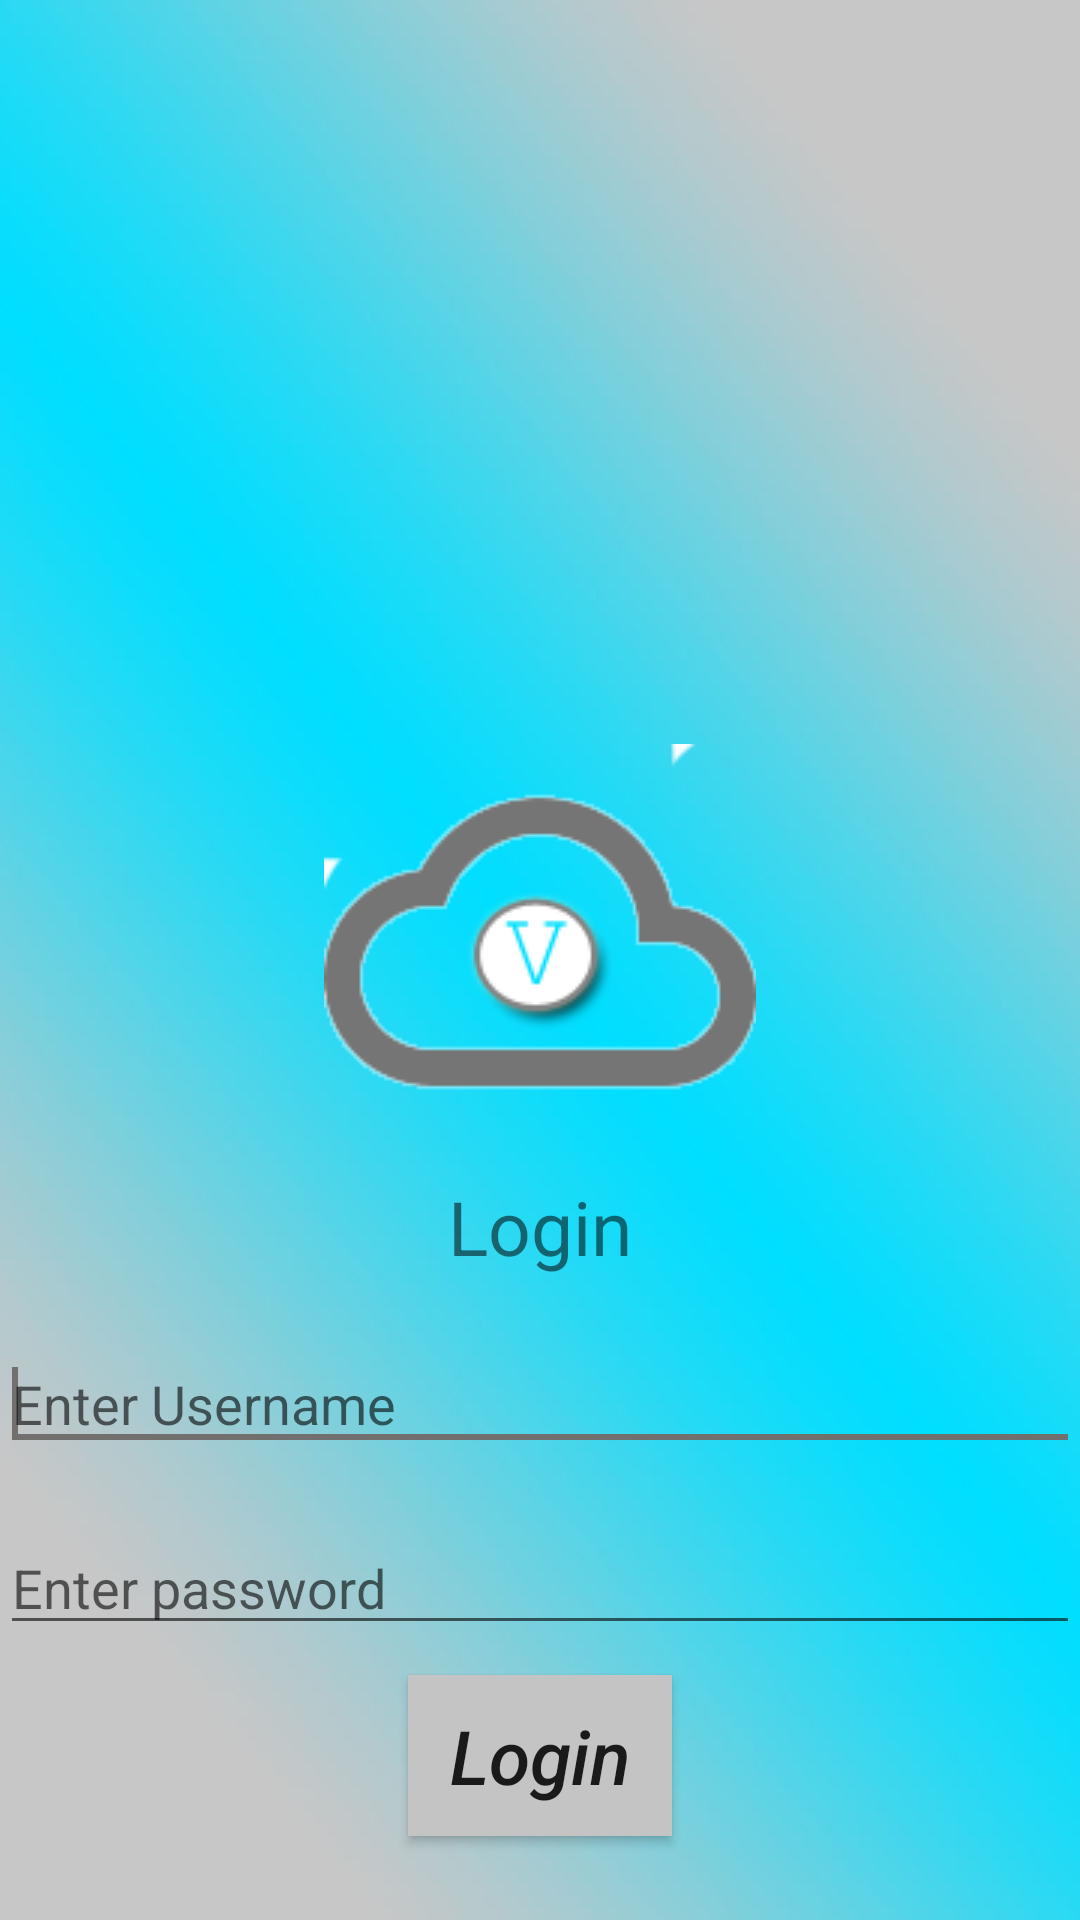

This screen was rendered from an Android layout file. Write that file and the resources it references.
<!-- AndroidManifest.xml: application theme AppTheme -->
<!-- res/layout/activity_login.xml -->
<?xml version="1.0" encoding="utf-8"?>
<RelativeLayout xmlns:android="http://schemas.android.com/apk/res/android"    xmlns:tools="http://schemas.android.com/tools"
    android:layout_width="match_parent"
    android:layout_height="match_parent"
    tools:context=".LoginActivity"
    android:background="@drawable/bg_vc">
    <ImageView
        android:layout_width="wrap_content"
        android:layout_height="wrap_content"
        android:id="@+id/logo"
        android:layout_centerHorizontal="true"
        android:src="@drawable/logo_144"
        android:layout_centerVertical="true"/>
    <TextView
        android:id="@+id/loginlabel"
        android:layout_width="match_parent"
        android:layout_height="wrap_content"
        android:layout_below="@+id/logo"
        android:text="@string/Login"
        android:textAlignment="center"
        android:textSize="25sp" />
    <EditText
        android:id="@+id/username"
        android:layout_marginTop="20dp"
        android:layout_below="@+id/loginlabel"
        android:layout_width="match_parent"
        android:layout_height="wrap_content"
        android:hint="@string/username"
        android:textColor="#000"
        android:inputType="textCapSentences"/>
    <EditText
        android:id="@+id/password"
        android:layout_below="@+id/username"
        android:layout_marginTop="20dp"
        android:layout_width="match_parent"
        android:layout_height="wrap_content"
        android:hint="@string/password"
        android:textColor="#000"
        android:inputType="textPassword"/>
    <requestFocus />
    <Button
        android:layout_width="wrap_content"
        android:layout_height="wrap_content"
        android:layout_below="@+id/password"
        android:id="@+id/login_button"
        android:textSize="25sp"
        android:layout_margin="10dp"
        android:padding="10dp"
        android:text="Login"
        android:background="#c4c4c4"
        android:textAllCaps="false"
        android:textStyle="italic"
        android:layout_centerHorizontal="true"/>
</RelativeLayout>
<!-- resources referenced by this layout -->
<resources>
  <!-- drawable bg_vc: jpg bitmap (drawable, 62882 bytes) -->
  <!-- drawable logo_144: png bitmap (drawable, 10204 bytes) -->
  <string name="Login">Login</string>
  <string name="password">Enter password</string>
  <string name="username">Enter Username</string>
  <style name="AppTheme" parent="Theme.AppCompat.Light.NoActionBar">
          
          <item name="colorPrimary">@color/cloud_white</item>
          <item name="colorPrimaryDark">@color/cloud_white</item>
          <item name="colorAccent">@color/cloud_white</item>
          <item name="android:statusBarColor" tools:targetApi="lollipop">@color/cloud_white</item>
      </style>
  <color name="cloud_white">#726F6F</color>
</resources>
